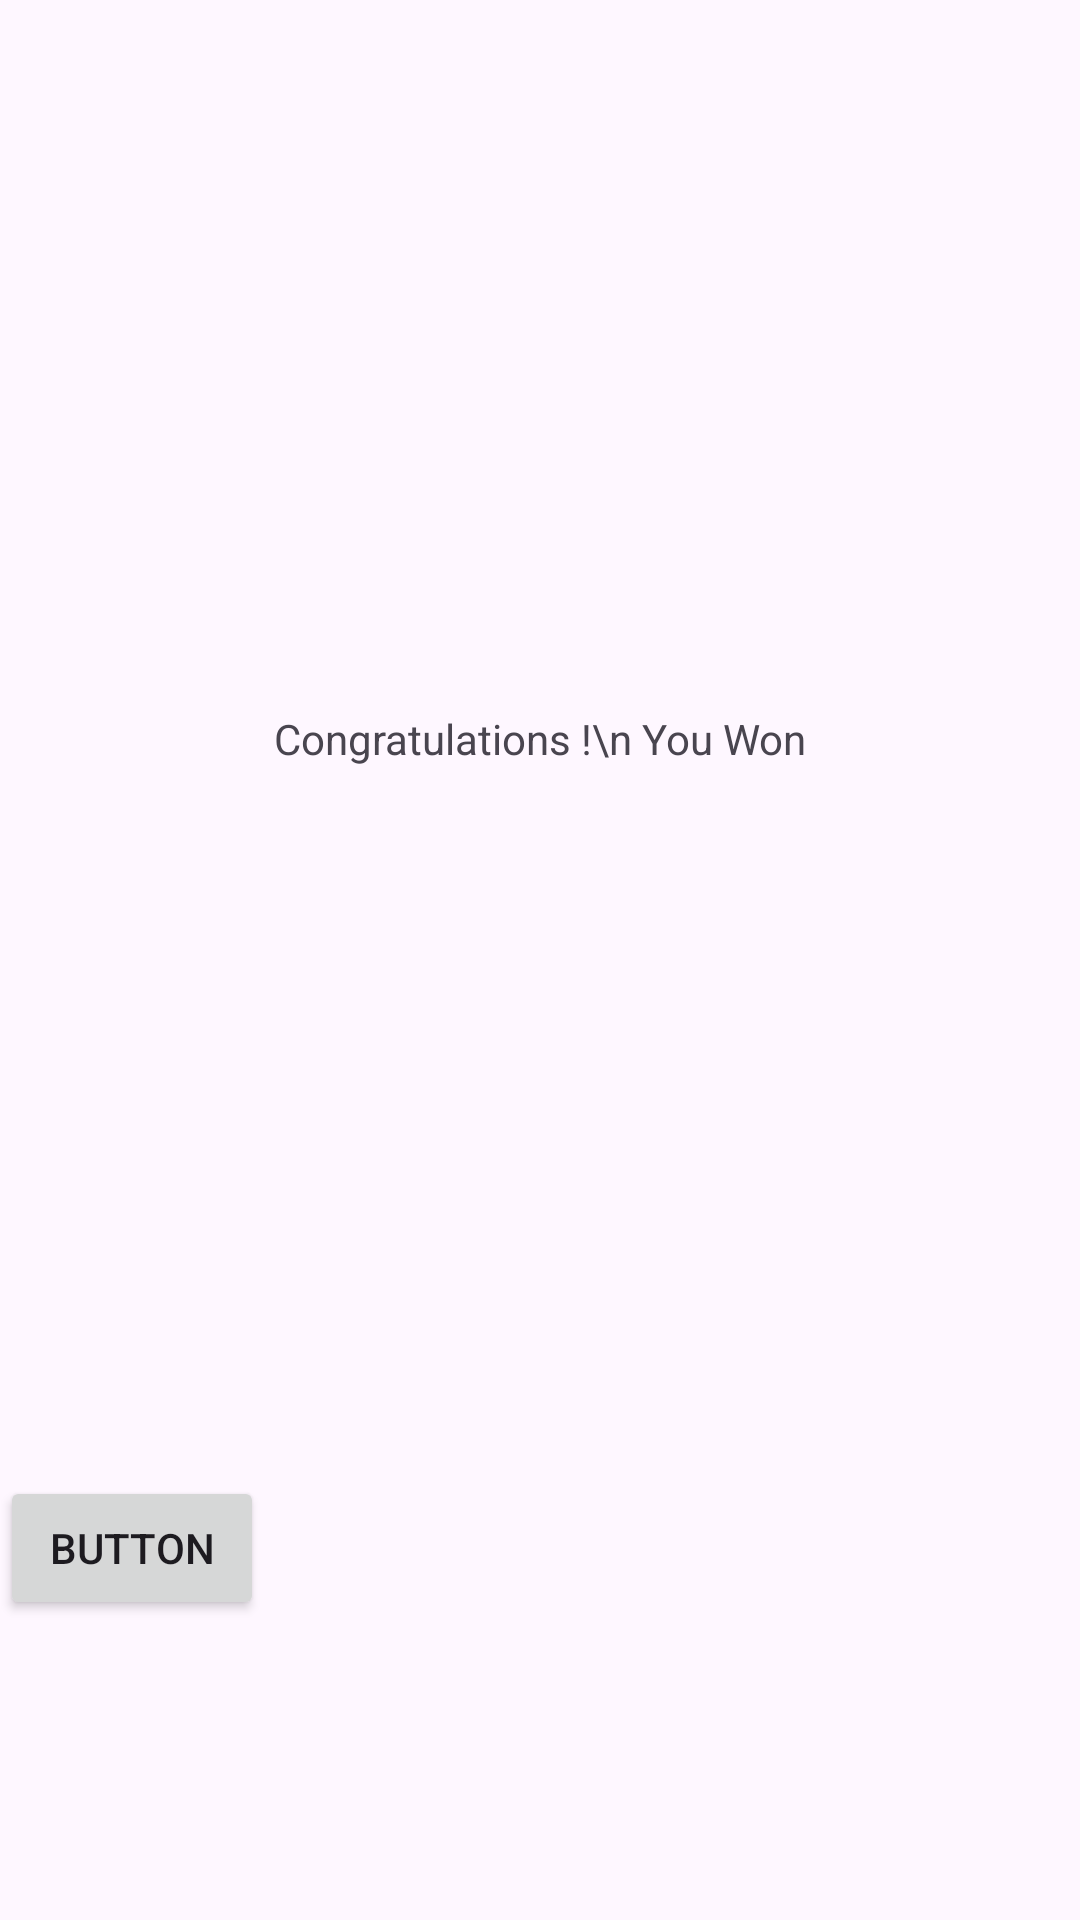

Here is an Android app screen rendered from its layout file. Give the layout XML and the strings, colors and styles it references.
<!-- AndroidManifest.xml: application theme Theme.MADLabExam03 -->
<!-- res/layout/activity_win.xml -->
<?xml version="1.0" encoding="utf-8"?>
<androidx.constraintlayout.widget.ConstraintLayout xmlns:android="http://schemas.android.com/apk/res/android"
    xmlns:app="http://schemas.android.com/apk/res-auto"
    xmlns:tools="http://schemas.android.com/tools"
    android:layout_width="match_parent"
    android:layout_height="match_parent"
    tools:context=".WinActivity">

    <TextView
        android:id="@+id/textView2"
        android:layout_width="wrap_content"
        android:layout_height="wrap_content"
        android:text="Congratulations !\n You Won"
        app:layout_constraintBottom_toTopOf="@+id/backtomainfromwin"
        app:layout_constraintEnd_toEndOf="parent"
        app:layout_constraintStart_toStartOf="parent"
        app:layout_constraintTop_toTopOf="parent" />

    <Button
        android:id="@+id/backtomainfromwin"
        android:layout_width="wrap_content"
        android:layout_height="wrap_content"
        android:layout_marginBottom="100dp"
        android:text="Button"
        app:layout_constraintBottom_toBottomOf="parent"
        tools:layout_editor_absoluteX="400dp" />
</androidx.constraintlayout.widget.ConstraintLayout>
<!-- resources referenced by this layout -->
<resources>
  <style name="Theme.MADLabExam03" parent="Base.Theme.MADLabExam03" />
  <style name="Base.Theme.MADLabExam03" parent="Theme.Material3.DayNight.NoActionBar">
          
          
      </style>
</resources>
